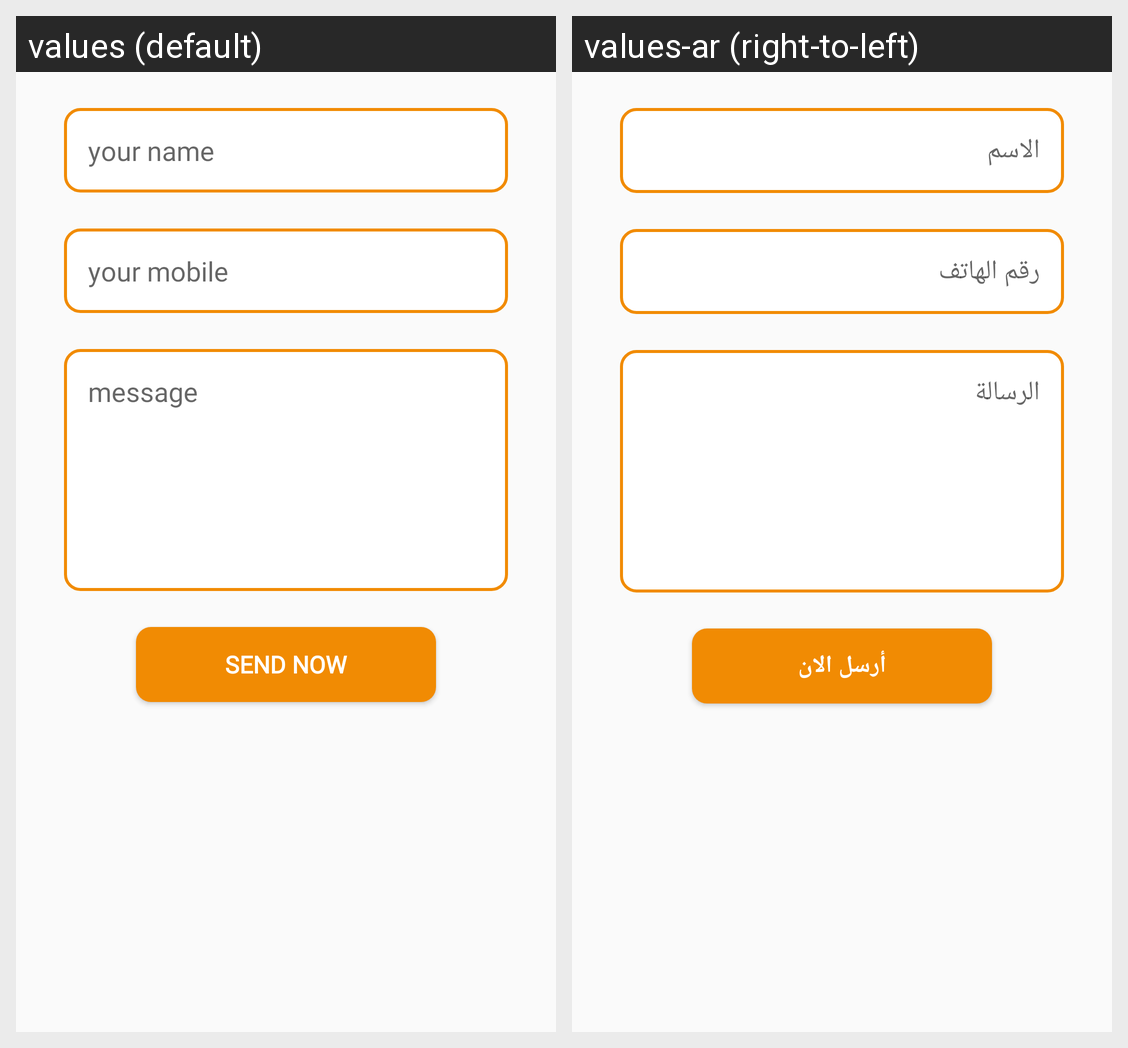

The same Android screen rendered under two of its app's locales, left to right. List the strings drawn on it with the default value and each locale's translation.
Android screen res/layout/fragment_contact_us.xml rendered under 2 locales, left to right: values (default), values-ar (right-to-left). Device: Nexus 5 (rendered at 1080×1920; each locale shown at half size, 540×960, under a caption strip naming it); theme AppTheme.
Strings drawn on this screen, with the default value and each locale's value (text and hints the layout hard-codes, and strings that could not be matched under every locale, appear in the picture but are not listed):

name
  values: your name
  values-ar: الاسم

mobile
  values: your mobile
  values-ar: رقم الهاتف

message
  values: message
  values-ar: الرسالة

send
  values: send now
  values-ar: أرسل الان
